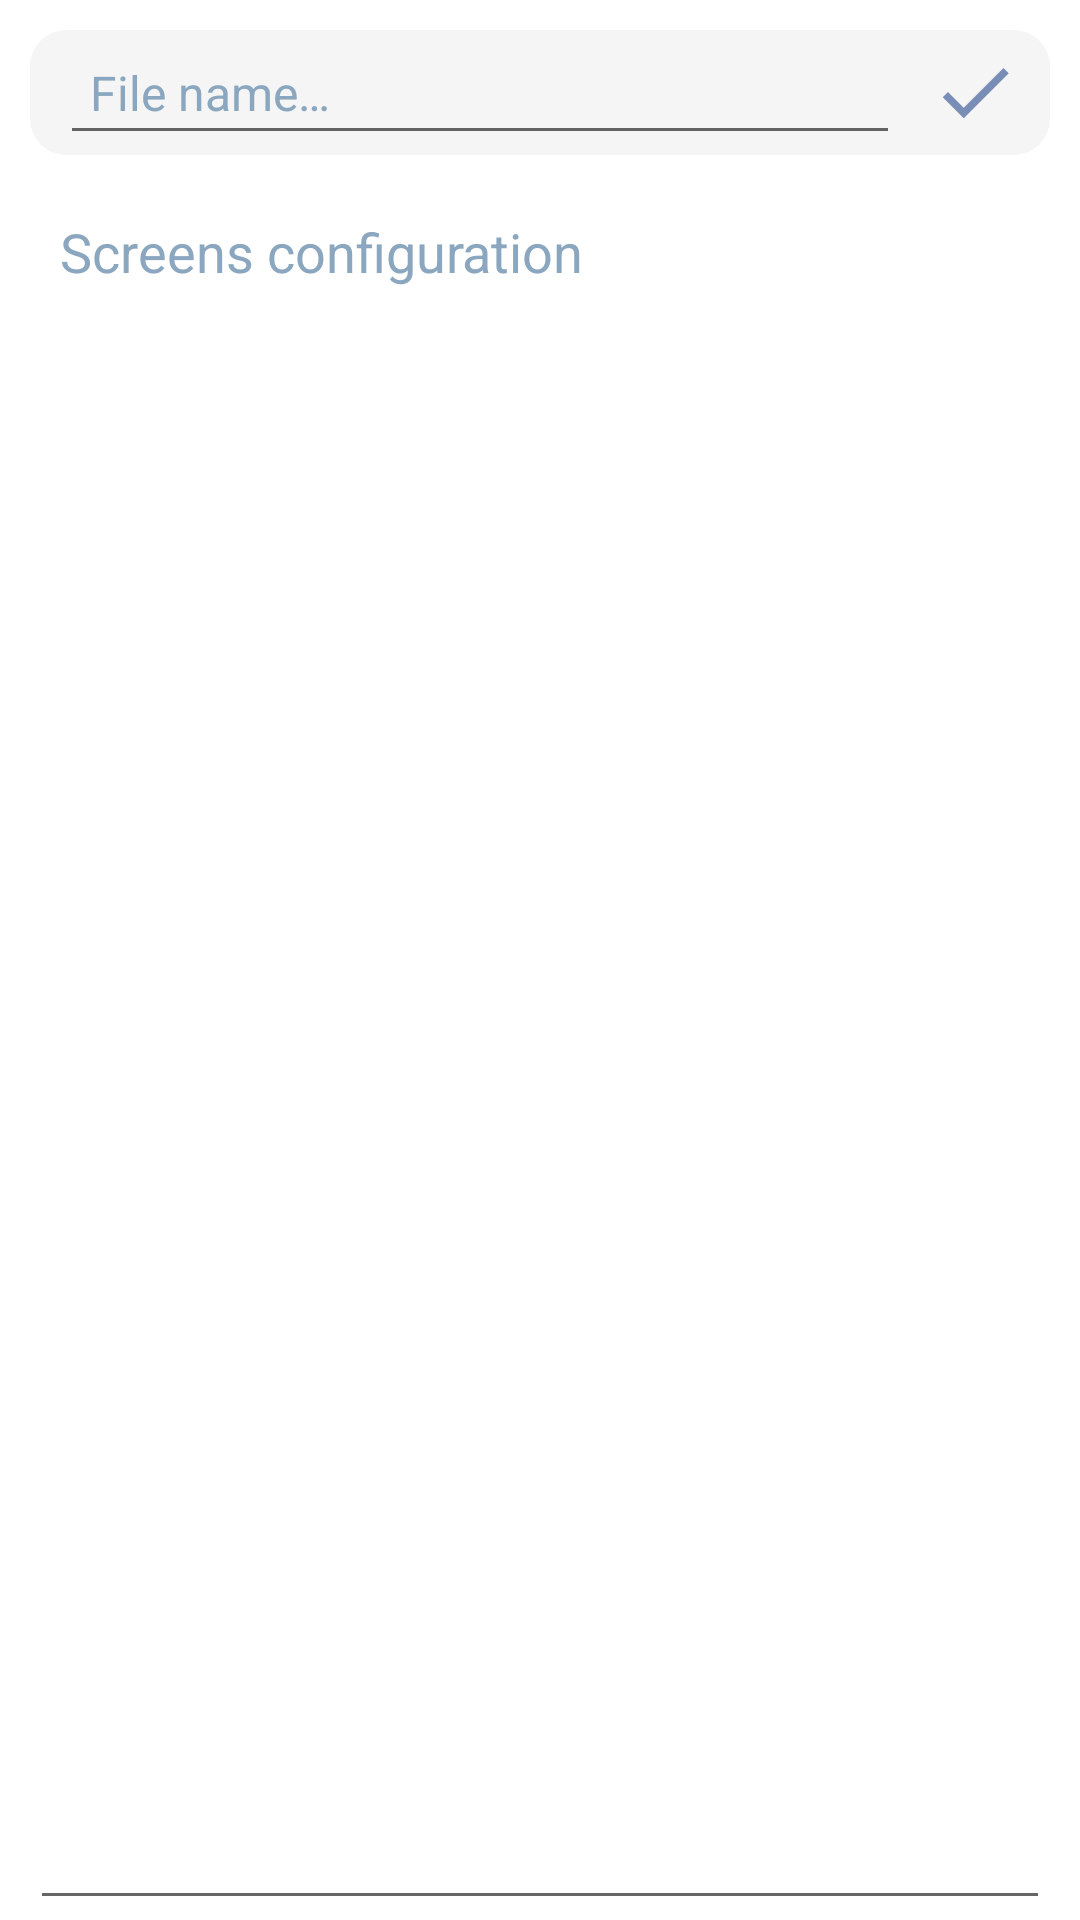

Android layout source for this screen:
<!-- AndroidManifest.xml: application theme Theme.EpicAndroidApp -->
<!-- res/layout/create_file_activity.xml -->
<LinearLayout xmlns:android="http://schemas.android.com/apk/res/android"
    android:layout_width="match_parent"
    android:layout_height="match_parent"
    android:orientation="vertical">

    <LinearLayout
        android:layout_width="match_parent"
        android:layout_height="wrap_content"
        android:layout_margin="10dp"
        android:background="@drawable/edit_text_background">

        <EditText
            android:id="@+id/filename"
            style="@style/Text.Label"
            android:layout_width="0dp"
            android:layout_height="wrap_content"
            android:layout_gravity="center_vertical|start"
            android:layout_weight="1"
            android:hint="@string/file_name"
            android:maxLines="1"
            android:padding="10dp"
            android:digits="abcdefghijklmnopqrstuvwxyzABCDEFGHIJKLMNOPQRSTUVWXYZ0123456789"
            android:maxLength="20"/>

        <TextView
            android:id="@+id/done"
            android:layout_width="30dp"
            android:layout_height="30dp"
            android:layout_gravity="center_vertical|end"
            android:layout_marginEnd="10dp"
            android:background="@drawable/ic_done" />
    </LinearLayout>

    <EditText
        android:id="@+id/config"
        style="@style/Text.JSON"
        android:layout_width="match_parent"
        android:layout_height="match_parent"
        android:layout_weight="1"
        android:autofillHints="{ }"
        android:gravity="top|start"
        android:hint="@string/screens_configuration"
        android:inputType="textMultiLine"
        android:padding="10dp" />

</LinearLayout>
<!-- resources referenced by this layout -->
<resources>
  <!-- drawable edit_text_background (drawable) -->
  <?xml version="1.0" encoding="utf-8"?>
  <shape xmlns:android="http://schemas.android.com/apk/res/android">
      <solid android:color="@color/edit_text_color_primary"/>
      <corners android:radius="12dp"/>
  </shape>
  <!-- drawable ic_done (drawable) -->
  <vector xmlns:android="http://schemas.android.com/apk/res/android"
      android:width="24dp"
      android:height="24dp"
      android:viewportWidth="24"
      android:viewportHeight="24"
      android:tint="@color/icon_color_primary">
    <path
        android:fillColor="@android:color/white"
        android:pathData="M9,16.2L4.8,12l-1.4,1.4L9,19 21,7l-1.4,-1.4L9,16.2z"/>
  </vector>
  <string name="file_name">File name…</string>
  <string name="screens_configuration">Screens configuration</string>
  <style name="Text.JSON">
          <item name="android:textSize">18sp</item>
      </style>
  <style name="Text.Label">
          <item name="android:singleLine">true</item>
          <item name="android:ellipsize">end</item>
          <item name="android:maxLines">1</item>
          <item name="android:textSize">16sp</item>
      </style>
  <style name="Theme.EpicAndroidApp" parent="Theme.MaterialComponents.DayNight.DarkActionBar">
          
          <item name="colorPrimary">@color/blue_200</item>
          <item name="colorPrimaryVariant">@color/purple_700</item>
          <item name="colorOnPrimary">@color/primary</item>
          
          <item name="colorSecondary">@color/teal_200</item>
          <item name="colorSecondaryVariant">@color/teal_700</item>
          <item name="colorOnSecondary">@color/black</item>
          
          <item name="android:statusBarColor" tools:targetApi="l">@color/white</item>
          <item name="android:navigationBarColor">@color/white</item>
          <item name="android:windowLightStatusBar">true</item>
          <item name="android:windowLightNavigationBar" tools:targetApi="O_MR1">true</item>
          
      </style>
  <color name="edit_text_color_primary">#0A000000</color>
  <color name="icon_color_primary">#AA3A5A97</color>
  <color name="blue_200">#B2DCFD</color>
  <color name="purple_700">#002137</color>
  <color name="primary">#FFFFFFFF</color>
  <color name="teal_200">#1CA194</color>
  <color name="teal_700">#004220</color>
  <color name="black">#FF000000</color>
  <color name="white">#FFFFFFFF</color>
</resources>
